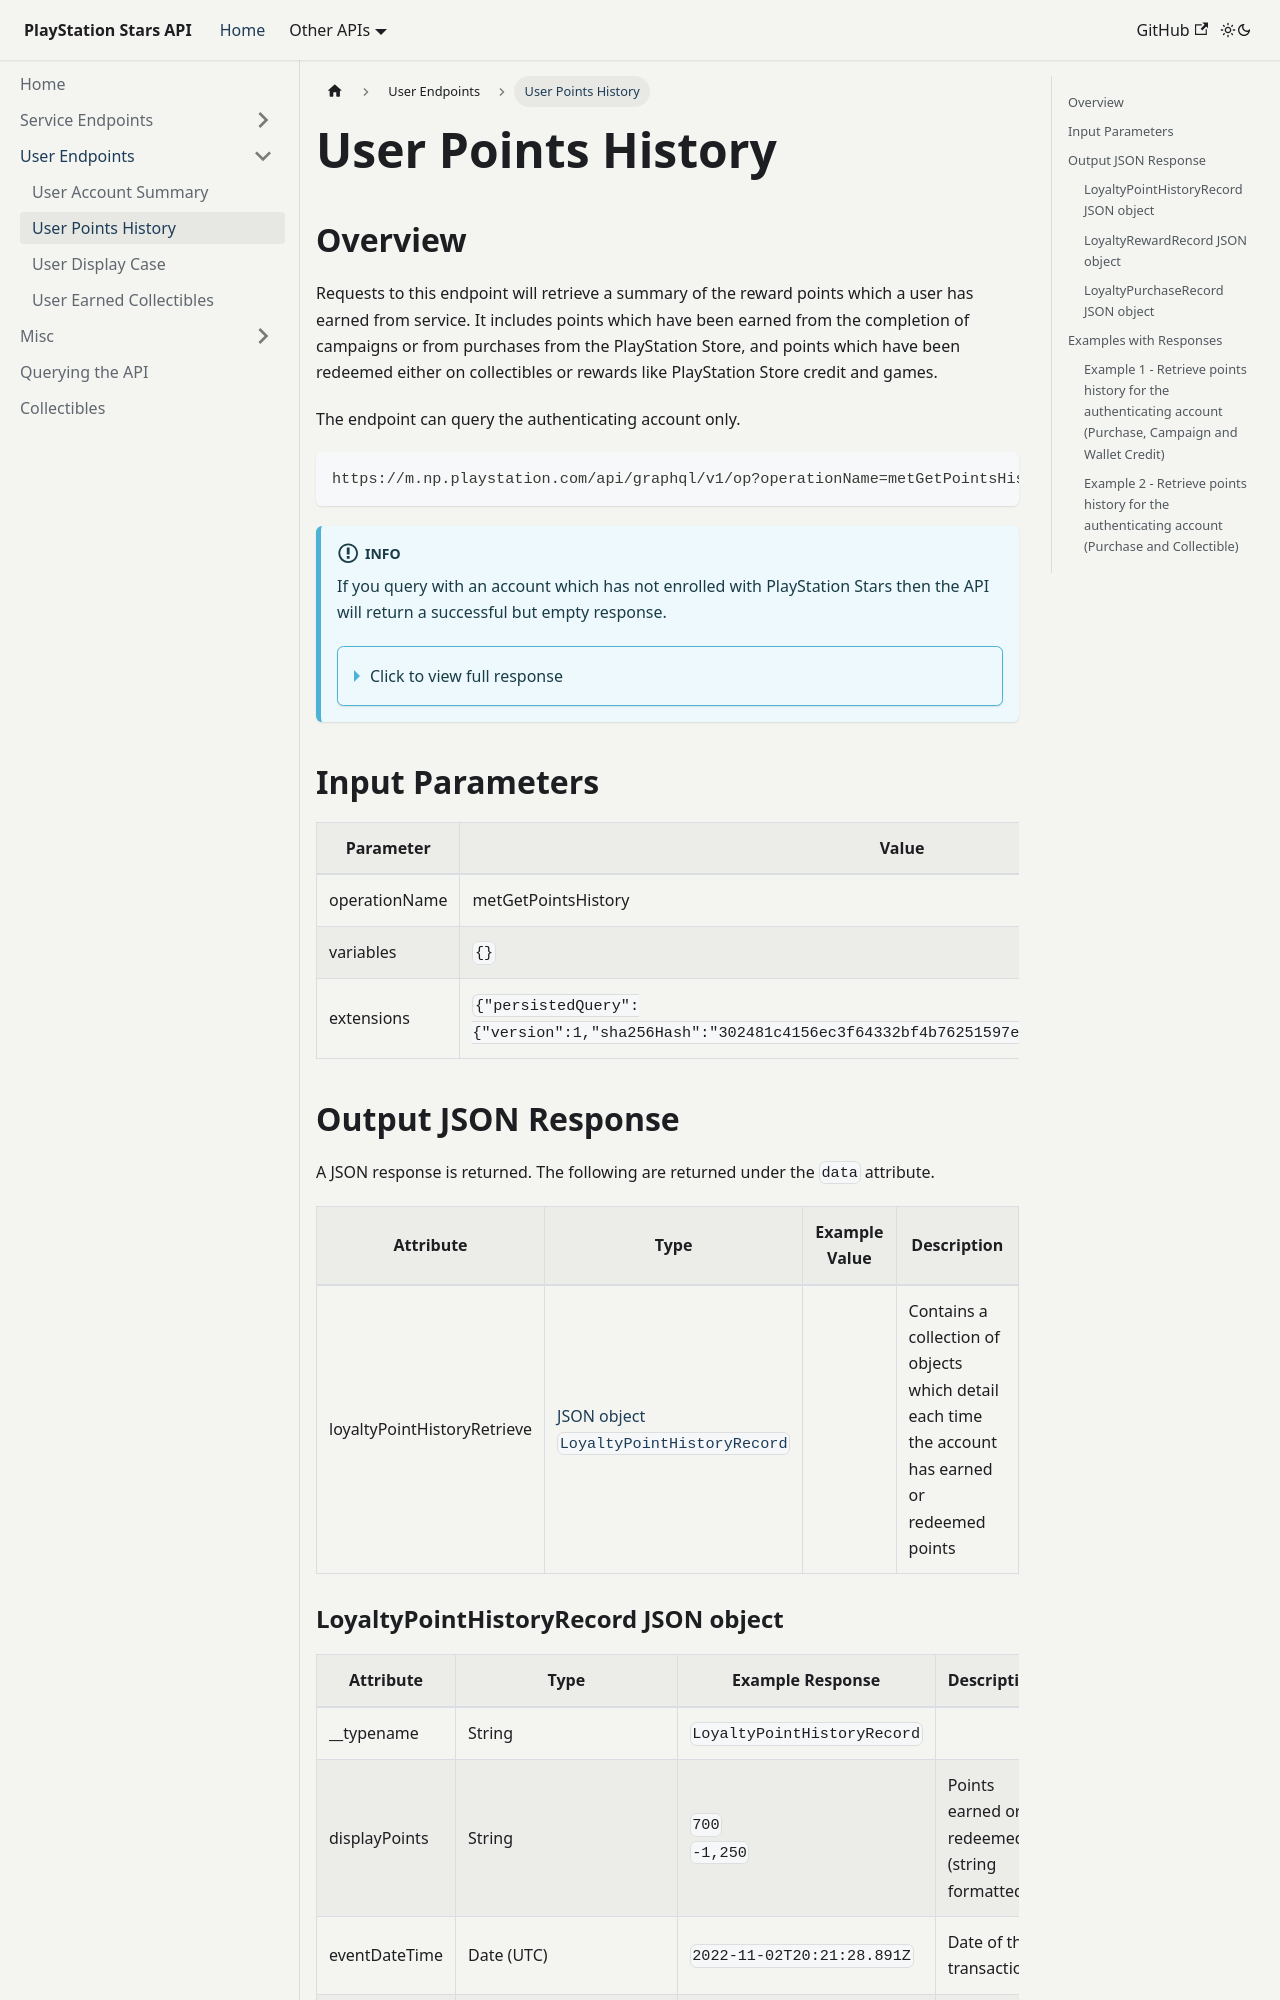

repository: andshrew/PlayStation-Stars · page: user/user-points-history.html · generator: docusaurus

---
sidebar_position: 2
title: User Points History
description: Retrieve a summary of points earned and redeemed
---

import Tabs from '@theme/Tabs';
import TabItem from '@theme/TabItem';

# User Points History

## Overview

Requests to this endpoint will retrieve a summary of the reward points which a user has earned from service. It includes points which have been earned from the completion of campaigns or from purchases from the PlayStation Store, and points which have been redeemed either on collectibles or rewards like PlayStation Store credit and games.

The endpoint can query the authenticating account only.

    https://m.np.playstation.com/api/graphql/v1/op?operationName=metGetPointsHistory

:::info

If you query with an account which has not enrolled with PlayStation Stars then the API will return a successful but empty response.

<details><summary>Click to view full response</summary>

```json
{
  "data": {
    "loyaltyPointHistoryRetrieve": []
  }
}
```

</details>

:::

## Input Parameters

| Parameter | Value |
| --- | --- |
| operationName | metGetPointsHistory |
| variables | `{}` |
| extensions | `{"persistedQuery":{"version":1,"sha256Hash":"302481c4156ec3f64332bf4b76251597eb30825a79e2736641737bc3af77755c"}}` |

## Output JSON Response

A JSON response is returned. The following are returned under the `data` attribute.

| Attribute | Type | Example Value | Description |
| --- | --- |--- | --- | 
| loyaltyPointHistoryRetrieve | [JSON object<br/>`LoyaltyPointHistoryRecord`](#m-json-object-LoyaltyPointHistoryRecord) | | Contains a collection of objects which detail each time the account has earned or redeemed points

### LoyaltyPointHistoryRecord JSON object {#m-json-object-LoyaltyPointHistoryRecord}

| Attribute | Type | Example Response | Description |
| --- | --- |--- | --- |
| __typename | String | `LoyaltyPointHistoryRecord` |
| displayPoints | String | `700`<br/>`-1,250` | Points earned or redeemed (string formatted)
| eventDateTime | Date (UTC) | `2022-11-02T20:21:28.891Z` | Date of the transaction
| eventType | String | `PURCHASE`<br/>`WALLET_CREDIT`<br/>`CAMPAIGN`<br/>`COLLECTIBLE` | Type of transaction
| points | Numeric | `700`<br/>`-1250` | Points earned or redeemed
| referenceData | [JSON object<br/>`LoyaltyRewardRecord`](#m-json-object-LoyaltyRewardRecord)<br/>[JSON object<br/>`LoyaltyPurchaseRecord`](#m-json-object-LoyaltyPurchaseRecord) | | Data associated with how the points were earned or redeemed

### LoyaltyRewardRecord JSON object {#m-json-object-LoyaltyRewardRecord}

| Attribute | Type | Example Response | Description |
| --- | --- |--- | --- |
| __typename | String | `LoyaltyRewardRecord` |
| id | String | `8fc3abdc-bf5b-5f7f-8a44-a9c2c50837b7`<br/>`7a258750-c495-5a79-a94d-5e450f4bc2bc` | GUID of the reward associated with the points (usually a campaign or collectible)
| name | String | `Play Wherever`<br/><code>Hans &#124; tortured artist capsule</code> | Name of the reward

### LoyaltyPurchaseRecord JSON object {#m-json-object-LoyaltyPurchaseRecord}

| Attribute | Type | Example Response | Description |
| --- | --- |--- | --- |
| __typename | String | `LoyaltyPurchaseRecord` |
| id | String | `000000000000` | PlayStation Store transaction number associated with the points
| name | String | `God of War Ragnarök`<br/>`null` | Name of the PlayStation Store product


## Examples with Responses
